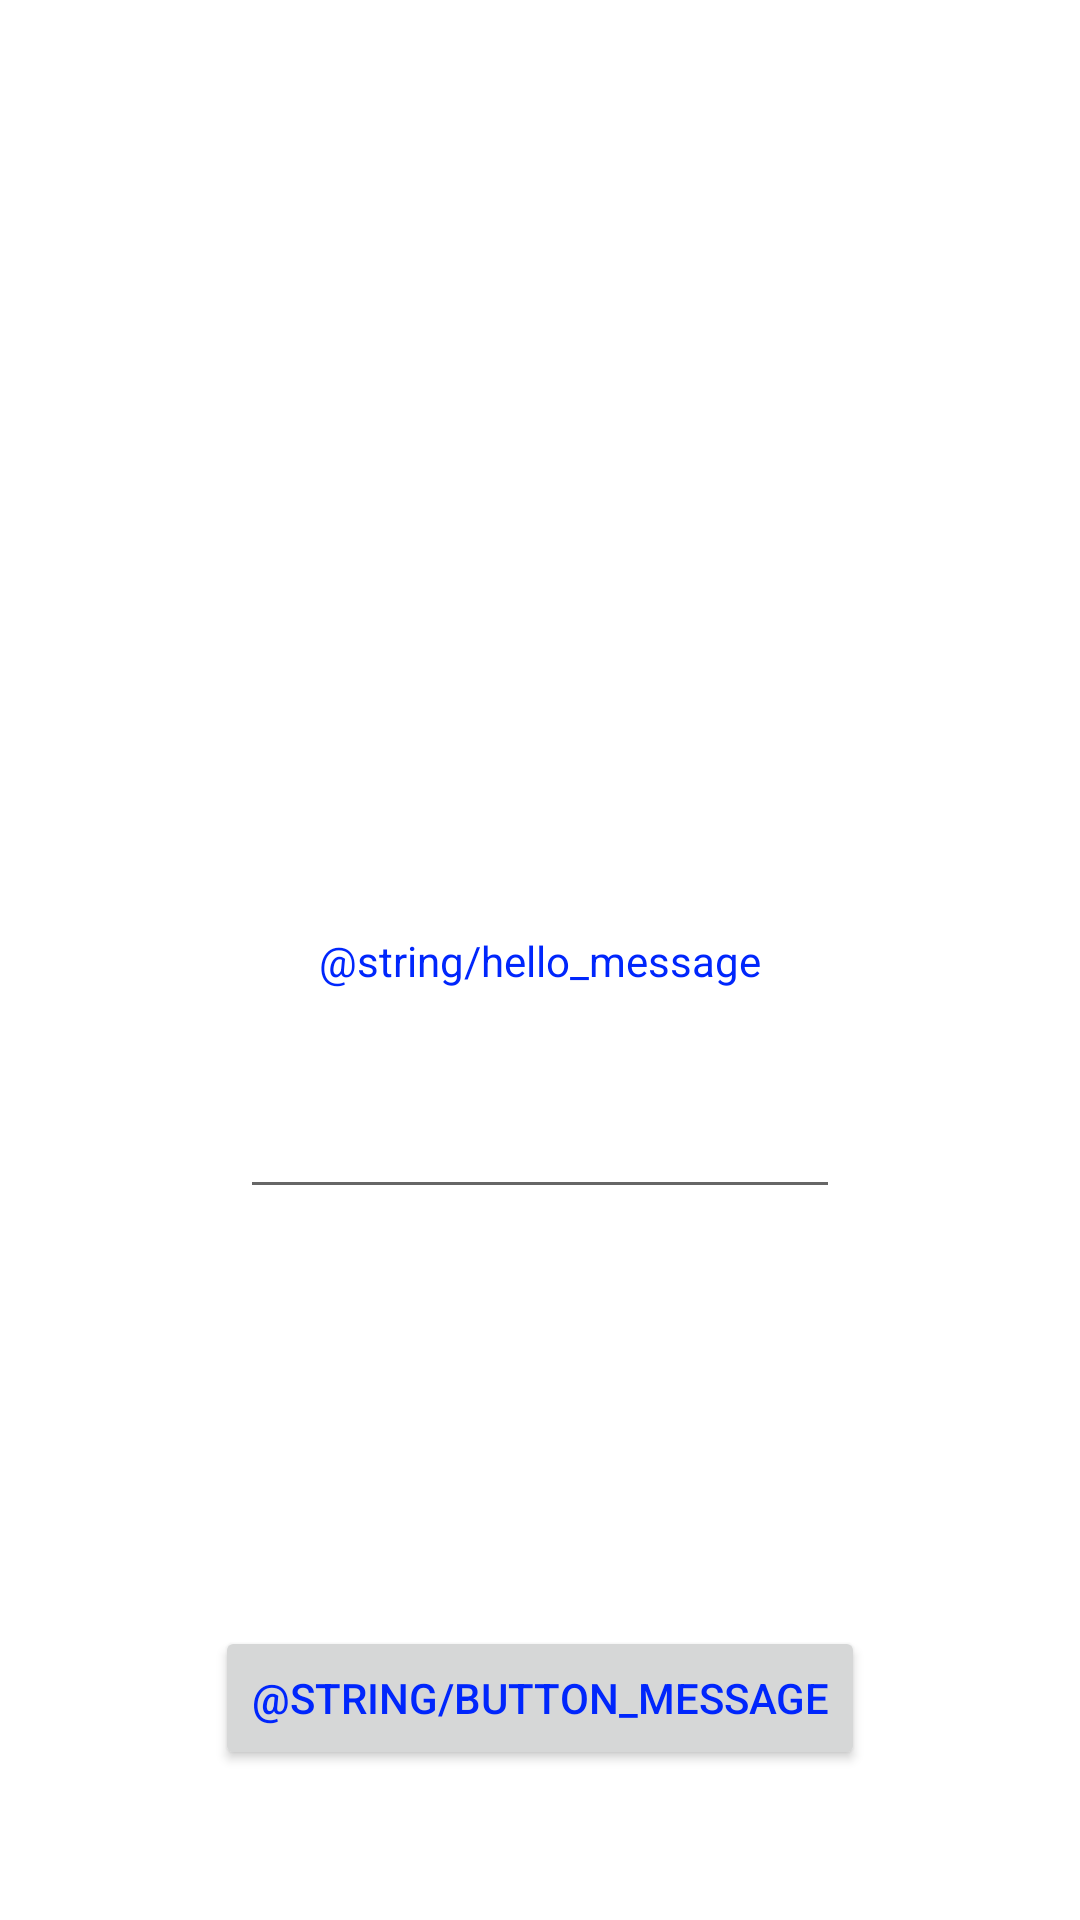

Layout XML and referenced resources for this Android screen:
<!-- AndroidManifest.xml: application theme Theme.SanchitsAndroidlab -->
<!-- res/layout/activity_main.xml -->
<?xml version="1.0" encoding="utf-8"?>
<androidx.constraintlayout.widget.ConstraintLayout xmlns:android="http://schemas.android.com/apk/res/android"
    xmlns:app="http://schemas.android.com/apk/res-auto"
    xmlns:tools="http://schemas.android.com/tools"
    android:layout_width="match_parent"
    android:layout_height="match_parent"
    tools:context=".MainActivity">

    <TextView
        android:id="@+id/textView"
        android:layout_width="wrap_content"
        android:layout_height="wrap_content"
        android:text="@string/hello_message"
        app:layout_constraintBottom_toBottomOf="parent"
        app:layout_constraintEnd_toEndOf="parent"
        app:layout_constraintStart_toStartOf="parent"
        app:layout_constraintTop_toTopOf="parent" />

    <EditText
        android:id="@+id/editText"
        android:layout_width="200dp"
        android:layout_height="wrap_content"
        android:layout_marginTop="32dp"
        app:layout_constraintEnd_toEndOf="parent"
        app:layout_constraintHorizontal_bias="0.5"
        app:layout_constraintStart_toStartOf="parent"
        app:layout_constraintTop_toBottomOf="@+id/textView" />

    <Button
        android:id="@+id/button"
        android:layout_width="wrap_content"
        android:layout_height="wrap_content"
        android:layout_marginBottom="50dp"
        android:text="@string/button_message"
        app:layout_constraintBottom_toBottomOf="parent"
        app:layout_constraintEnd_toEndOf="parent"
        app:layout_constraintHorizontal_bias="0.5"
        app:layout_constraintStart_toStartOf="parent"></Button>

</androidx.constraintlayout.widget.ConstraintLayout>
<!-- resources referenced by this layout -->
<resources>
  <string name="button_message">Mai ek button hu</string>
  <string name="hello_message">Namaste duniya!</string>
  <style name="Theme.SanchitsAndroidlab" parent="Theme.MaterialComponents.DayNight.DarkActionBar">
          
          <item name="colorPrimary">@color/my_primary</item>
  
          
          <item name="colorSecondary">@color/my_secondary</item>
  
          
          <item name="android:statusBarColor">@color/my_statusbar</item>
  
          
          <item name="android:textColor">#0026FC</item>
  
      </style>
  <color name="my_primary">#B12F06</color>
  <color name="my_secondary">#E68E0C</color>
  <color name="my_statusbar">#B58D18</color>
</resources>
